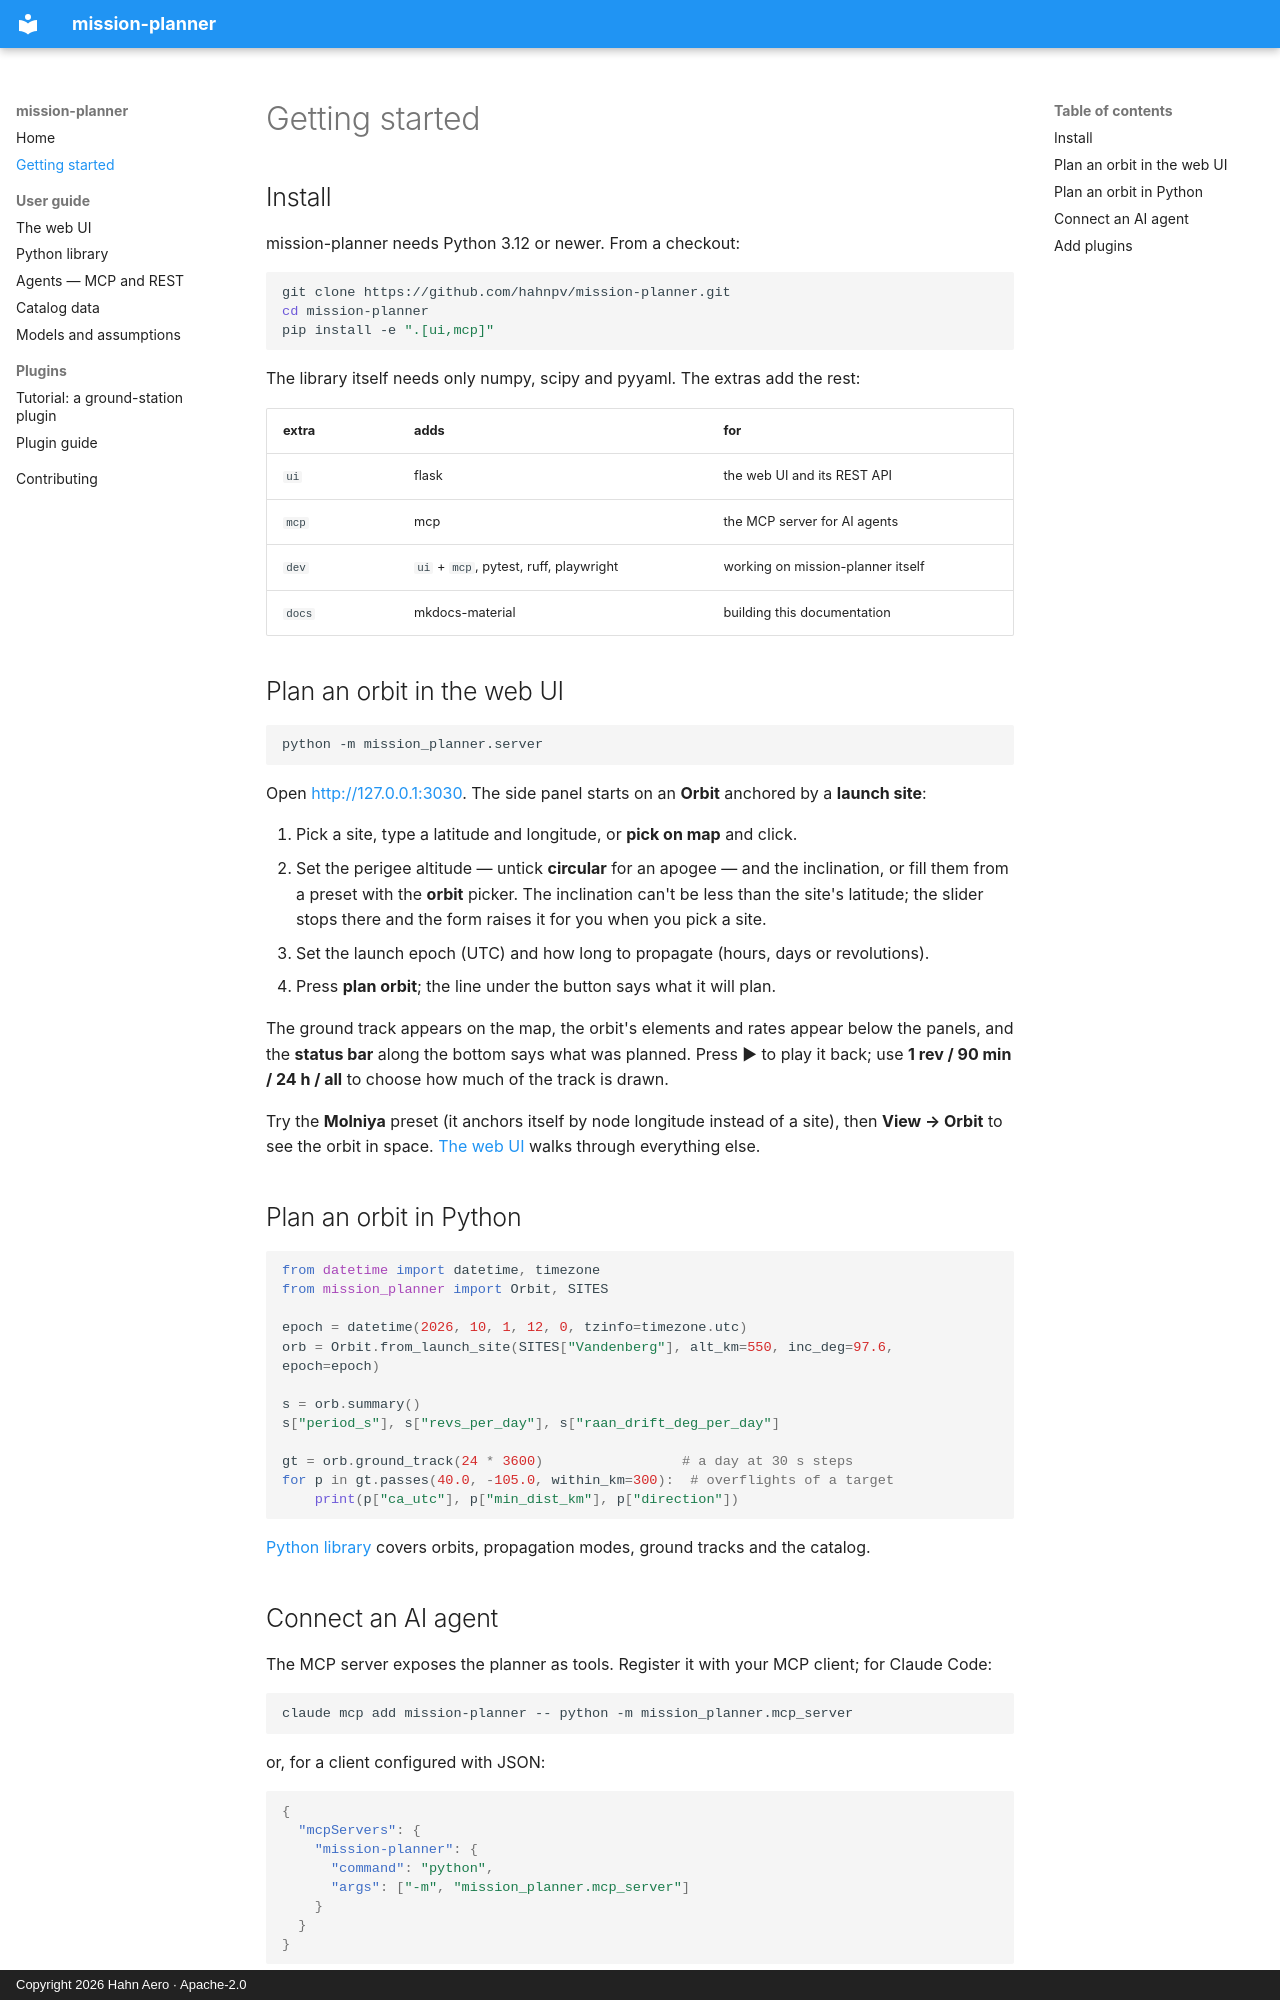

repository: hahnpv/mission-planner · page: getting-started/index.html · generator: mkdocs · copyright: Copyright 2026 Hahn Aero · Apache-2.0

# Getting started

## Install

mission-planner needs Python 3.12 or newer. From a checkout:

```bash
git clone https://github.com/hahnpv/mission-planner.git
cd mission-planner
pip install -e ".[ui,mcp]"
```

The library itself needs only numpy, scipy and pyyaml. The extras add the
rest:

| extra | adds | for |
|---|---|---|
| `ui` | flask | the web UI and its REST API |
| `mcp` | mcp | the MCP server for AI agents |
| `dev` | `ui` + `mcp`, pytest, ruff, playwright | working on mission-planner itself |
| `docs` | mkdocs-material | building this documentation |

## Plan an orbit in the web UI

```bash
python -m mission_planner.server
```

Open <http://127.0.0.1:3030>. The side panel starts on an **Orbit** anchored
by a **launch site**:

1. Pick a site, type a latitude and longitude, or **pick on map** and click.
2. Set the perigee altitude — untick **circular** for an apogee — and the
   inclination, or fill them from a preset with the **orbit** picker. The
   inclination can't be less than the site's latitude; the slider stops
   there and the form raises it for you when you pick a site.
3. Set the launch epoch (UTC) and how long to propagate (hours, days or
   revolutions).
4. Press **plan orbit**; the line under the button says what it will plan.

The ground track appears on the map, the orbit's elements and rates appear
below the panels, and the **status bar** along the bottom says what was
planned. Press ▶ to play it back; use **1 rev / 90 min / 24 h / all** to
choose how much of the track is drawn.

Try the **Molniya** preset (it anchors itself by node longitude instead of
a site), then **View → Orbit** to see the orbit in space. [The web UI](guide/web-ui.md) walks through everything else.

## Plan an orbit in Python

```python
from datetime import datetime, timezone
from mission_planner import Orbit, SITES

epoch = datetime(2026, 10, 1, 12, 0, tzinfo=timezone.utc)
orb = Orbit.from_launch_site(SITES["Vandenberg"], alt_km=550, inc_deg=97.6, epoch=epoch)

s = orb.summary()
s["period_s"], s["revs_per_day"], s["raan_drift_deg_per_day"]

gt = orb.ground_track(24 * 3600)                 # a day at 30 s steps
for p in gt.passes(40.0, -105.0, within_km=300):  # overflights of a target
    print(p["ca_utc"], p["min_dist_km"], p["direction"])
```

[Python library](guide/library.md) covers orbits, propagation modes, ground
tracks and the catalog.
